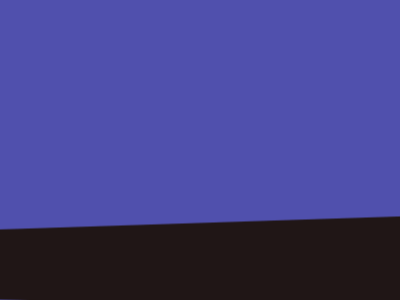

Recreate this image using only HTML and CSS.

<!DOCTYPE html>
<html lang="en">
<head>
    <meta charset="UTF-8">
    <meta http-equiv="X-UA-Compatible" content="IE=edge">
    <meta name="viewport" content="width=device-width, initial-scale=1.0">
    <title>practice8.Css</title>
</head>
<body class="back">
   <style>
    .back{
        background-color: rgb(80, 80, 173);
    }
    .triangle{
        width: 70px;
	height: 100px;
	border-left: 40px solid transparent;
	border-right: 40px solid transparent;
	border-bottom: 1229px solid #201616;
    position: fixed;
    top:-400px ;
    left:488px ;
    transform: rotate(-90deg);
    }
   </style>
    <div class="triangle"></div>
</body>
</html>